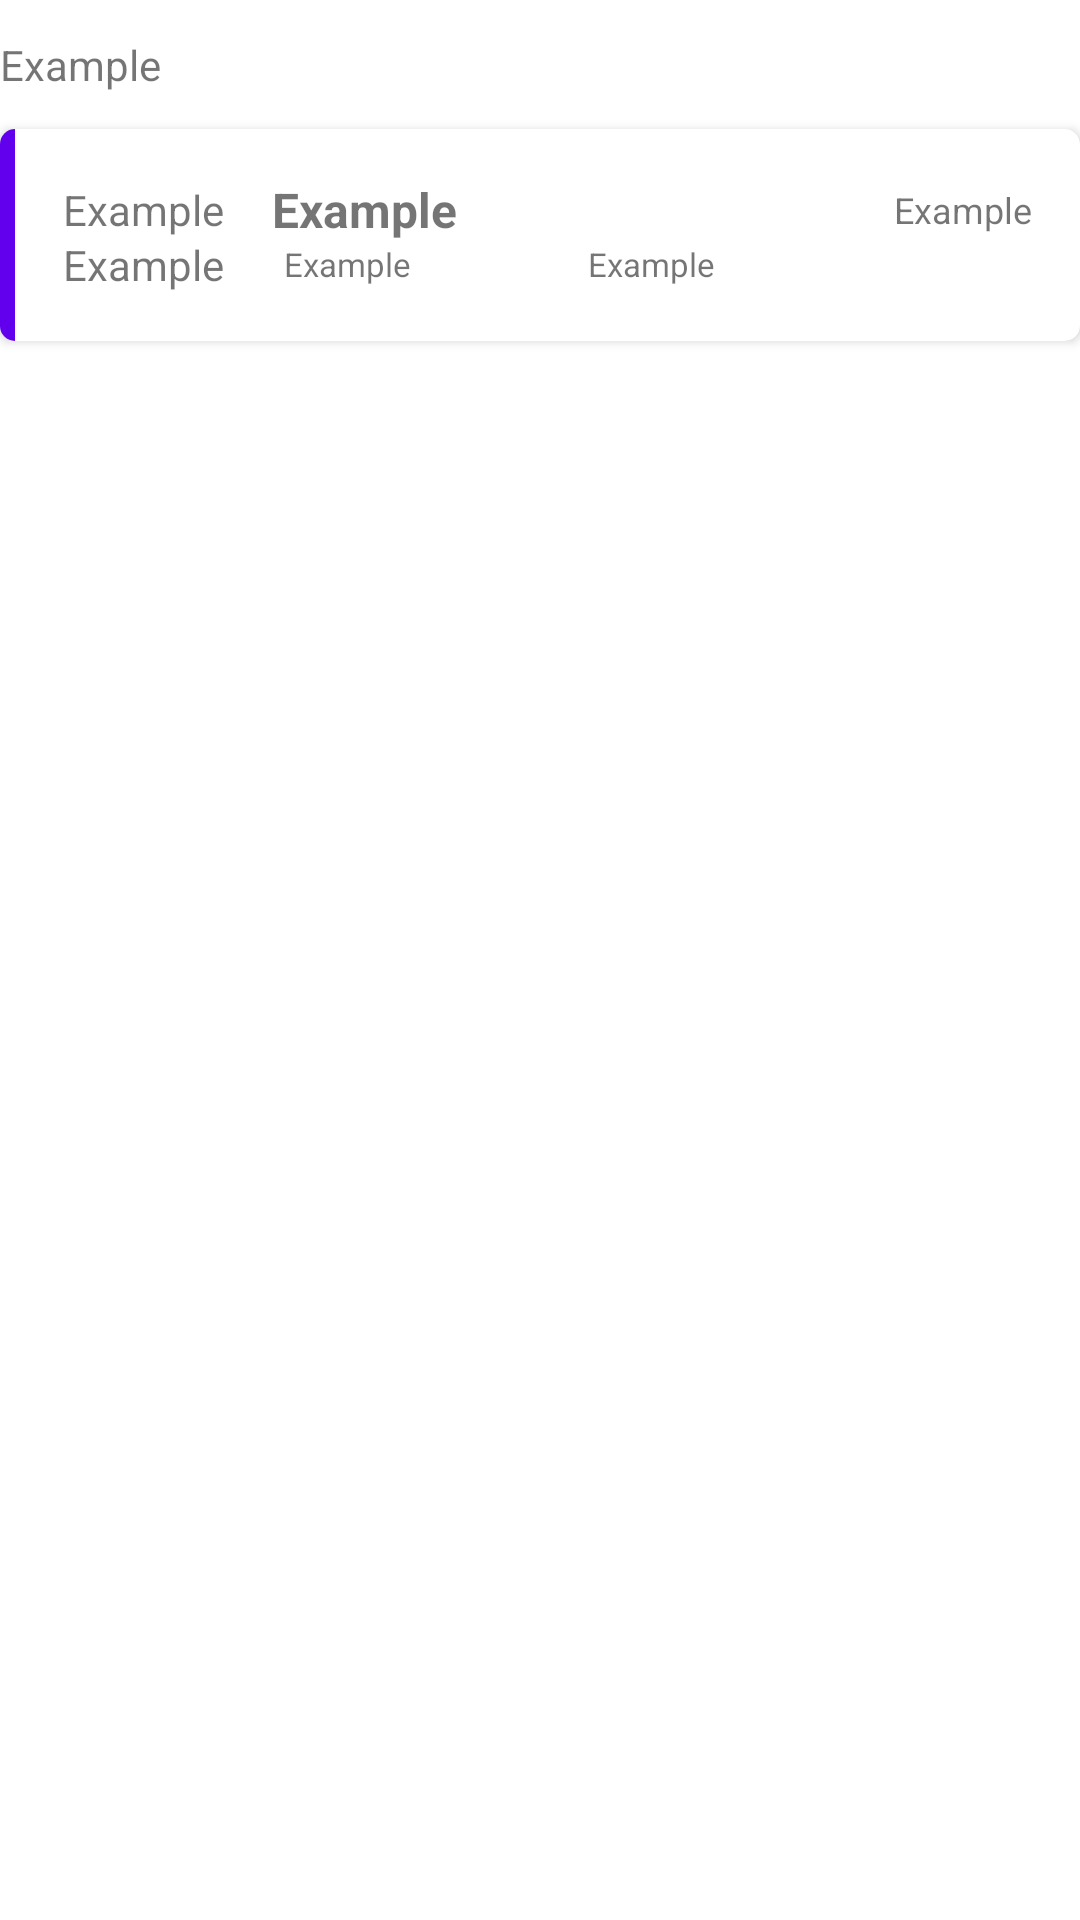

The Android layout XML behind this screen, and the referenced resources:
<!-- AndroidManifest.xml: application theme Theme.FitnessKit -->
<!-- res/layout/rv_item_training.xml -->
<?xml version="1.0" encoding="utf-8"?>
<LinearLayout xmlns:android="http://schemas.android.com/apk/res/android"
    android:layout_width="match_parent"
    android:layout_height="wrap_content"
    xmlns:app="http://schemas.android.com/apk/res-auto"
    android:orientation="vertical">

    <TextView
        android:id="@+id/tv_date"
        android:text="@string/example"
        android:layout_width="wrap_content"
        android:layout_height="wrap_content"
        android:layout_marginTop="12dp"
        android:layout_marginBottom="12dp"/>

    <androidx.cardview.widget.CardView
        android:layout_width="match_parent"
        android:layout_height="wrap_content"
        android:layout_marginBottom="8dp"
        app:cardCornerRadius="5dp">

        <androidx.constraintlayout.widget.ConstraintLayout
            android:layout_width="match_parent"
            android:layout_height="wrap_content"
            android:orientation="horizontal">

            <View
                android:id="@+id/view"
                android:layout_width="5dp"
                android:layout_height="0dp"
                android:background="@color/purple_500"
                app:layout_constraintTop_toTopOf="parent"
                app:layout_constraintBottom_toBottomOf="parent"
                app:layout_constraintStart_toStartOf="parent"/>


            <androidx.constraintlayout.widget.ConstraintLayout
                android:id="@+id/block_2"
                android:layout_width="0dp"
                android:layout_height="wrap_content"
                android:padding="16dp"
                app:layout_constraintTop_toTopOf="parent"
                app:layout_constraintBottom_toBottomOf="parent"
                app:layout_constraintStart_toEndOf="@id/view"
                app:layout_constraintEnd_toEndOf="parent">

                <TextView
                    android:id="@+id/tv_time_start"
                    android:layout_width="wrap_content"
                    android:layout_height="wrap_content"
                    android:text="@string/example"
                    app:layout_constraintBottom_toBottomOf="@+id/tv_title"
                    app:layout_constraintStart_toStartOf="parent"
                    app:layout_constraintTop_toTopOf="@+id/tv_title" />

                <TextView
                    android:id="@+id/tv_time_end"
                    android:layout_width="wrap_content"
                    android:layout_height="wrap_content"
                    android:text="@string/example"
                    app:layout_constraintStart_toStartOf="parent"
                    app:layout_constraintTop_toTopOf="@id/block_3"
                    app:layout_constraintBottom_toBottomOf="@id/block_3"/>

                <TextView
                    android:id="@+id/tv_title"
                    android:layout_width="0dp"
                    android:layout_height="wrap_content"
                    android:layout_marginStart="16dp"
                    android:text="@string/example"
                    android:textSize="16sp"
                    android:textStyle="bold"
                    app:layout_constraintEnd_toStartOf="@id/tv_duration"
                    app:layout_constraintHorizontal_bias="0.0"
                    app:layout_constraintStart_toEndOf="@id/tv_time_start"
                    app:layout_constraintTop_toTopOf="parent" />

                <TextView
                    android:id="@+id/tv_duration"
                    android:layout_width="wrap_content"
                    android:layout_height="wrap_content"
                    android:text="@string/example"
                    android:textSize="12sp"
                    app:layout_constraintBottom_toBottomOf="@+id/tv_title"
                    app:layout_constraintEnd_toEndOf="parent"
                    app:layout_constraintTop_toTopOf="@+id/tv_title" />

                <LinearLayout
                    android:baselineAligned="false"
                    android:id="@+id/block_3"
                    android:layout_width="0dp"
                    android:layout_height="wrap_content"
                    android:orientation="horizontal"
                    app:layout_constraintTop_toBottomOf="@id/tv_title"
                    app:layout_constraintStart_toStartOf="@id/tv_title"
                    app:layout_constraintEnd_toEndOf="parent">
                    <LinearLayout
                        android:layout_width="match_parent"
                        android:layout_height="match_parent"
                        android:orientation="horizontal"
                        android:layout_weight="0.6"
                        android:gravity="center_vertical">
                        <ImageView
                            android:contentDescription="@string/app_name"
                            android:id="@+id/ic_count_user"
                            android:layout_width="wrap_content"
                            android:layout_height="wrap_content"
                            android:src="@drawable/ic_user"
                            app:layout_constraintTop_toBottomOf="@id/tv_title"
                            app:layout_constraintStart_toStartOf="@id/tv_title"/>

                        <TextView
                            android:id="@+id/tv_visitors"
                            android:layout_width="wrap_content"
                            android:layout_height="wrap_content"
                            android:text="@string/example"
                            android:textSize="11sp"
                            android:layout_marginStart="4dp"
                            app:layout_constraintBottom_toBottomOf="@+id/ic_count_user"
                            app:layout_constraintStart_toEndOf="@id/ic_count_user"
                            app:layout_constraintTop_toTopOf="@+id/ic_count_user" />
                    </LinearLayout>
                    <LinearLayout
                        android:layout_width="match_parent"
                        android:layout_height="match_parent"
                        android:orientation="horizontal"
                        android:layout_weight="0.4"
                        android:gravity="center_vertical">
                        <ImageView
                            android:contentDescription="@string/app_name"
                            android:id="@+id/ic_location"
                            android:layout_width="wrap_content"
                            android:layout_height="wrap_content"
                            android:src="@drawable/ic_location"
                            app:layout_constraintTop_toBottomOf="@id/tv_title"
                            app:layout_constraintEnd_toStartOf="@id/tv_place"/>

                        <TextView
                            android:id="@+id/tv_place"
                            android:layout_width="wrap_content"
                            android:layout_height="wrap_content"
                            android:text="@string/example"
                            android:textSize="11sp"
                            android:layout_marginStart="4dp"
                            app:layout_constraintBottom_toBottomOf="@+id/ic_location"
                            app:layout_constraintEnd_toEndOf="parent"
                            app:layout_constraintTop_toTopOf="@+id/ic_location" />
                    </LinearLayout>


                </LinearLayout>

            </androidx.constraintlayout.widget.ConstraintLayout>



        </androidx.constraintlayout.widget.ConstraintLayout>

    </androidx.cardview.widget.CardView>

</LinearLayout>
<!-- resources referenced by this layout -->
<resources>
  <color name="purple_500">#FF6200EE</color>
  <string name="app_name">FitnessKit</string>
  <string name="example">Example</string>
  <style name="Theme.FitnessKit" parent="Theme.MaterialComponents.DayNight.NoActionBar">
          
          <item name="colorPrimary">@color/purple_500</item>
          <item name="colorPrimaryVariant">@color/purple_700</item>
          <item name="colorOnPrimary">@color/white</item>
          
          <item name="colorSecondary">@color/teal_200</item>
          <item name="colorSecondaryVariant">@color/teal_700</item>
          <item name="colorOnSecondary">@color/black</item>
          
          <item name="android:statusBarColor">?attr/colorPrimaryVariant</item>
          
      </style>
  <color name="purple_700">#FF3700B3</color>
  <color name="white">#FFFFFFFF</color>
  <color name="teal_200">#FF03DAC5</color>
  <color name="teal_700">#FF018786</color>
  <color name="black">#FF000000</color>
</resources>
